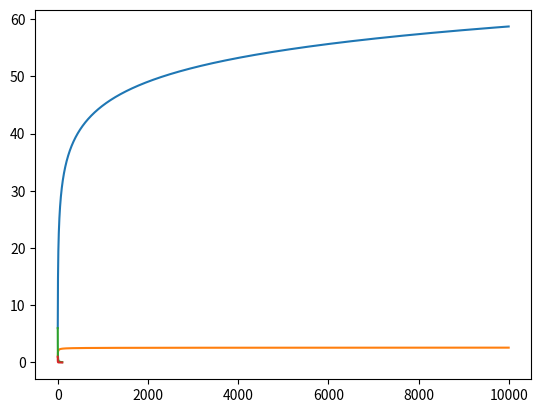

Write the Python code that produced this figure.
import numpy as np
import matplotlib.pyplot as plt

sqrt = np.sqrt
cumsum = np.cumsum

n = 10000
s = [1/sqrt(k) for k in range(1,n)]
a = [6*k**2 for k in s]  # surface cube
v = [k**3 for k in s]    # volume cube
A = cumsum(a)
V = cumsum(v)

fig, ax = plt.subplots()
#ax.set_yscale('log')
plt.plot(A)
plt.plot(V)
plt.show()

plt.plot(a[:100])
plt.plot(v[:100])
plt.show()